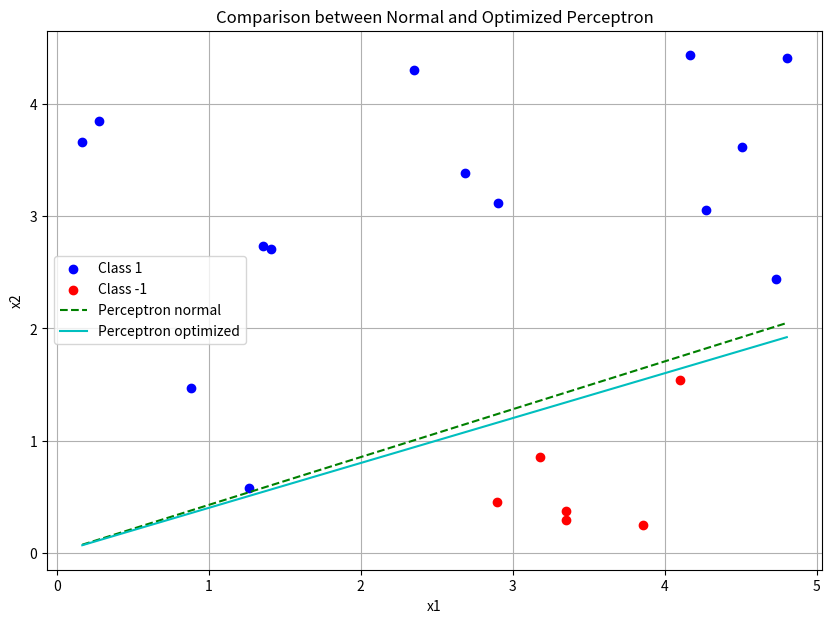

Reproduce this figure in Python.
import numpy as np
import matplotlib.pyplot as plt



def calcular_error(X, y, w):
    pred = np.sign(np.dot(X, w))
    error = np.sum(pred != y)
    return error

def perceptron_simple(X, y, COTA=1000):
    p, n = X.shape
    w = np.zeros(n)
    b = 0  
    w_min = np.copy(w)
    b_min = b
    error_min = float('inf')
    
    for i in range(COTA):
        idx = np.random.randint(0, p)  # random sample
        xi, yi = X[idx], y[idx]

        h = np.dot(xi, w) + b
        if np.sign(h) != yi:
            delta_w = yi * xi
            w += delta_w
            b += yi  # update bias

            error = calcular_error(np.hstack((np.ones((p, 1)), X)), y, np.hstack(([b], w)))
            if error < error_min:
                error_min = error
                w_min = np.copy(w)
                b_min = b  # update minimum biais

    return w_min, b_min  



def perceptron_optimal(data, labels, epochs=100, learning_rate=0.01):
    w = np.random.rand(2)
    b = 0
    
    for epoch in range(epochs):
        total_error = 0
        for point, label in zip(data, labels):
            pred = np.dot(point, w) + b
            if np.sign(pred) != label: # misclassified point
                total_error += abs(label - pred) # error is the distance from the point to the line
                w += learning_rate * label * point # update weights
                b += learning_rate * label  # update bias
        if total_error == 0:  # if no error, stop
            break
    return w, b







def plot_comparison(data, labels, w_normal, b_normal, w_optimized, b_optimized):
    plt.figure(figsize=(10, 7))

    # Plotting the data points
    plt.scatter(data[labels == 1][:, 0], data[labels == 1][:, 1], c='blue', label='Class 1')
    plt.scatter(data[labels == -1][:, 0], data[labels == -1][:, 1], c='red', label='Class -1')

    # Perceptron normal line
    x_values = np.linspace(min(data[:,0]), max(data[:,0]), 100)
    y_values_normal = (-w_normal[0] * x_values - b_normal) / w_normal[1]
    plt.plot(x_values, y_values_normal, 'g--', label='Perceptron normal')

    # Perceptron optimized line
    y_values_optimized = (-w_optimized[0] * x_values - b_optimized) / w_optimized[1]
    plt.plot(x_values, y_values_optimized, 'c-', label='Perceptron optimized')

    plt.title('Comparison between Normal and Optimized Perceptron')
    plt.xlabel('x1')
    plt.ylabel('x2')
    plt.legend()
    plt.grid(True)
    plt.show()


n_items = 20
b0 = 0.5
b1 = -1
b2 = 2

# Generate data
np.random.seed(2300)  
data = np.random.rand(n_items, 2) * 5

# Linearly separable labels
labels = np.array([1 if (b0 + b1 * point[0] + b2 * point[1]) > 0 else -1 for point in data])


w_1,b_1 = perceptron_simple(data, labels)
w_optimal, b_optimal = perceptron_optimal(data, labels)

#Results
plot_comparison(data, labels, w_1,b_1, w_optimal, b_optimal)




